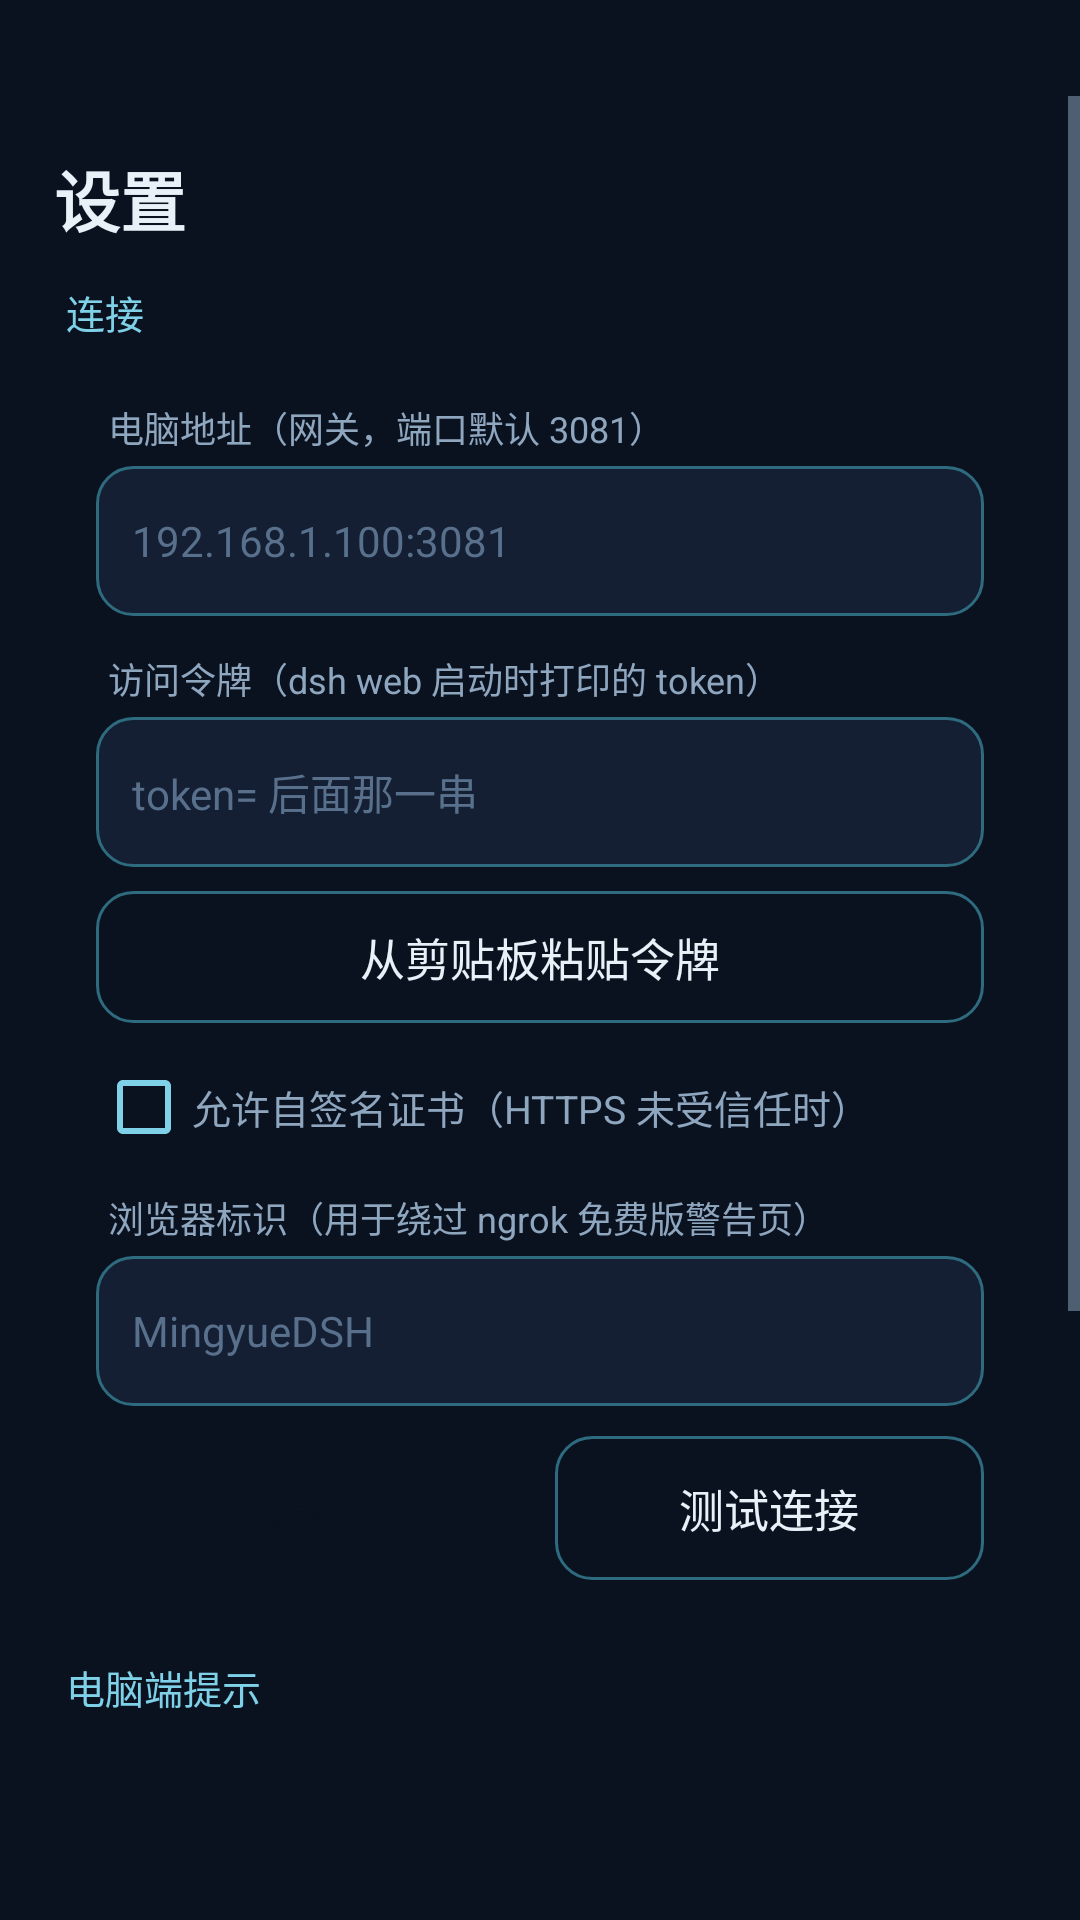

This screen was rendered from an Android layout file. Write that file and the resources it references.
<!-- AndroidManifest.xml: application theme AppTheme -->
<!-- res/layout/activity_settings.xml -->
<?xml version="1.0" encoding="utf-8"?>
<FrameLayout xmlns:android="http://schemas.android.com/apk/res/android"
    android:layout_width="match_parent"
    android:layout_height="match_parent"
    android:background="@color/bg_deep"
    android:paddingTop="@dimen/sys_top_padding"
    android:paddingBottom="@dimen/sys_bottom_padding">

<ScrollView
    android:layout_width="match_parent"
    android:layout_height="match_parent"
    android:background="@color/bg_deep"
    android:fillViewport="true">

    <LinearLayout
        android:layout_width="match_parent"
        android:layout_height="wrap_content"
        android:layout_gravity="center_horizontal"
        android:maxWidth="@dimen/content_max_width"
        android:orientation="vertical"
        android:paddingLeft="18dp"
        android:paddingTop="18dp"
        android:paddingRight="18dp"
        android:paddingBottom="30dp">

        <TextView
            android:layout_width="wrap_content"
            android:layout_height="wrap_content"
            android:text="@string/settings_title"
            android:textColor="@color/text_main"
            android:textSize="22sp"
            android:textStyle="bold" />

        <TextView
            style="@style/SectionTitle"
            android:layout_width="wrap_content"
            android:layout_height="wrap_content"
            android:text="连接" />

        <LinearLayout
            android:layout_width="match_parent"
            android:layout_height="wrap_content"
            android:background="@drawable/bg_card"
            android:orientation="vertical"
            android:padding="14dp">

            <TextView
                style="@style/FieldLabel"
                android:layout_width="wrap_content"
                android:layout_height="wrap_content"
                android:text="@string/label_url" />

            <EditText
                android:id="@+id/inputUrl"
                android:layout_width="match_parent"
                android:layout_height="50dp"
                android:background="@drawable/bg_input"
                android:hint="@string/hint_url"
                android:inputType="textUri"
                android:paddingLeft="12dp"
                android:paddingRight="12dp"
                android:singleLine="true"
                android:textColor="@color/text_main"
                android:textColorHint="#FF58708C"
                android:textSize="14sp" />

            <TextView
                style="@style/FieldLabel"
                android:layout_width="wrap_content"
                android:layout_height="wrap_content"
                android:layout_marginTop="12dp"
                android:text="@string/label_token" />

            <EditText
                android:id="@+id/inputToken"
                android:importantForAutofill="no"
                android:layout_width="match_parent"
                android:layout_height="50dp"
                android:background="@drawable/bg_input"
                android:hint="@string/hint_token"
                android:inputType="text"
                android:longClickable="true"
                android:paddingLeft="12dp"
                android:paddingRight="12dp"
                android:singleLine="true"
                android:textColor="@color/text_main"
                android:textColorHint="#FF58708C"
                android:textIsSelectable="true"
                android:textSize="14sp" />

            <Button
                android:id="@+id/btnPasteToken"
                style="@style/BtnGhost"
                android:layout_width="match_parent"
                android:layout_height="44dp"
                android:layout_marginTop="8dp"
                android:text="@string/btn_paste_token" />

            <CheckBox
                android:id="@+id/checkRelaxed"
                android:layout_width="match_parent"
                android:layout_height="wrap_content"
                android:layout_marginTop="12dp"
                android:buttonTint="@color/accent"
                android:text="@string/label_relaxed"
                android:textColor="@color/text_dim"
                android:textSize="13sp" />

            <TextView
                style="@style/FieldLabel"
                android:layout_width="wrap_content"
                android:layout_height="wrap_content"
                android:layout_marginTop="12dp"
                android:text="@string/label_ua" />

            <EditText
                android:id="@+id/inputUa"
                android:layout_width="match_parent"
                android:layout_height="50dp"
                android:background="@drawable/bg_input"
                android:hint="@string/hint_ua"
                android:importantForAutofill="no"
                android:inputType="text"
                android:longClickable="true"
                android:paddingLeft="12dp"
                android:paddingRight="12dp"
                android:singleLine="true"
                android:textColor="@color/text_main"
                android:textColorHint="#FF58708C"
                android:textIsSelectable="true"
                android:textSize="14sp" />

            <LinearLayout
                android:layout_width="match_parent"
                android:layout_height="wrap_content"
                android:orientation="horizontal">

                <Button
                    android:id="@+id/btnSave"
                    style="@style/Btn"
                    android:layout_width="0dp"
                    android:layout_weight="1"
                    android:text="@string/btn_save" />

                <Button
                    android:id="@+id/btnTest"
                    style="@style/BtnGhost"
                    android:layout_width="0dp"
                    android:layout_marginLeft="10dp"
                    android:layout_weight="1"
                    android:text="@string/btn_test" />
            </LinearLayout>

            <TextView
                android:id="@+id/testResult"
                android:layout_width="match_parent"
                android:layout_height="wrap_content"
                android:layout_marginTop="10dp"
                android:lineSpacingExtra="3dp"
                android:textColor="@color/text_dim"
                android:textSize="12sp"
                android:visibility="gone" />
        </LinearLayout>

        <TextView
            style="@style/SectionTitle"
            android:layout_width="wrap_content"
            android:layout_height="wrap_content"
            android:text="电脑端提示" />

        <LinearLayout
            android:layout_width="match_parent"
            android:layout_height="wrap_content"
            android:background="@drawable/bg_card"
            android:orientation="vertical"
            android:padding="14dp">

            <TextView
                android:id="@+id/helpText"
                android:layout_width="match_parent"
                android:layout_height="wrap_content"
                android:lineSpacingExtra="5dp"
                android:textColor="@color/text_dim"
                android:textSize="13sp" />

            <Button
                android:id="@+id/btnCopyHint"
                style="@style/BtnGhost"
                android:layout_width="match_parent"
                android:text="复制网关启动命令" />
        </LinearLayout>

        <TextView
            style="@style/SectionTitle"
            android:layout_width="wrap_content"
            android:layout_height="wrap_content"
            android:text="关于" />

        <LinearLayout
            android:layout_width="match_parent"
            android:layout_height="wrap_content"
            android:background="@drawable/bg_card"
            android:orientation="vertical"
            android:padding="14dp">

            <TextView
                android:id="@+id/aboutText"
                android:layout_width="match_parent"
                android:layout_height="wrap_content"
                android:lineSpacingExtra="4dp"
                android:textColor="@color/text_dim"
                android:textSize="12sp" />

            <Button
                android:id="@+id/btnClose"
                style="@style/Btn"
                android:layout_width="match_parent"
                android:text="回到会话" />
        </LinearLayout>
    </LinearLayout>
</ScrollView>
</FrameLayout>
<!-- resources referenced by this layout -->
<resources>
  <color name="accent">#FF7FD1E8</color>
  <color name="bg_deep">#FF0A1220</color>
  <color name="text_dim">#FF8FA6BF</color>
  <color name="text_main">#FFE8F1F8</color>
  <dimen name="content_max_width">560dp</dimen>
  <dimen name="sys_bottom_padding">0dp</dimen>
  <dimen name="sys_top_padding">0dp</dimen>
  <!-- drawable bg_input (drawable) -->
  <?xml version="1.0" encoding="utf-8"?>
  <shape xmlns:android="http://schemas.android.com/apk/res/android"
      android:shape="rectangle">
      <solid android:color="@color/bg_card" />
      <stroke android:width="1dp" android:color="@color/accent_dim" />
      <corners android:radius="12dp" />
  </shape>
  <string name="btn_paste_token">从剪贴板粘贴令牌</string>
  <string name="btn_save">保存</string>
  <string name="btn_test">测试连接</string>
  <string name="hint_token">token= 后面那一串</string>
  <string name="hint_ua">MingyueDSH</string>
  <string name="hint_url">192.168.1.100:3081</string>
  <string name="label_relaxed">允许自签名证书（HTTPS 未受信任时）</string>
  <string name="label_token">访问令牌（dsh web 启动时打印的 token）</string>
  <string name="label_ua">浏览器标识（用于绕过 ngrok 免费版警告页）</string>
  <string name="label_url">电脑地址（网关，端口默认 3081）</string>
  <string name="settings_title">设置</string>
  <style name="Btn">
          <item name="android:layout_height">@dimen/control_h</item>
          <item name="android:textColor">@color/bg_deep</item>
          <item name="android:background">@drawable/bg_button</item>
          <item name="android:textSize">@dimen/text_button</item>
          <item name="android:layout_marginTop">@dimen/card_pad_h</item>
          <item name="android:stateListAnimator">@null</item>
      </style>
  <style name="BtnGhost" parent="Btn">
          <item name="android:textColor">@color/text_main</item>
          <item name="android:background">@drawable/bg_button_ghost</item>
      </style>
  <style name="FieldLabel">
          <item name="android:textColor">@color/text_dim</item>
          <item name="android:textSize">@dimen/text_label</item>
          <item name="android:paddingLeft">4dp</item>
          <item name="android:paddingBottom">4dp</item>
      </style>
  <style name="SectionTitle">
          <item name="android:textColor">@color/accent</item>
          <item name="android:textSize">@dimen/text_section</item>
          <item name="android:paddingLeft">4dp</item>
          <item name="android:paddingTop">@dimen/field_gap</item>
          <item name="android:paddingBottom">6dp</item>
      </style>
  <style name="AppTheme" parent="@android:style/Theme.Material.NoActionBar">
          <item name="android:windowBackground">@color/bg_deep</item>
          <item name="android:colorPrimary">@color/bg_deep</item>
          <item name="android:colorPrimaryDark">@color/bg_deep</item>
          <item name="android:colorAccent">@color/accent</item>
          <item name="android:textColorPrimary">@color/text_main</item>
          <item name="android:textColorSecondary">@color/text_dim</item>
          <item name="android:statusBarColor">@color/bg_deep</item>
          <item name="android:navigationBarColor">@color/bg_deep</item>
      </style>
  <color name="bg_card">#FF141F33</color>
  <color name="accent_dim">#FF2E6B7E</color>
  <dimen name="control_h">48dp</dimen>
  <dimen name="text_button">15sp</dimen>
  <dimen name="card_pad_h">10dp</dimen>
  <!-- drawable bg_button_ghost (drawable) -->
  <?xml version="1.0" encoding="utf-8"?>
  <shape xmlns:android="http://schemas.android.com/apk/res/android"
      android:shape="rectangle">
      <solid android:color="#00000000" />
      <stroke android:width="1dp" android:color="@color/accent_dim" />
      <corners android:radius="12dp" />
  </shape>
  <dimen name="text_label">12sp</dimen>
  <dimen name="text_section">13sp</dimen>
  <dimen name="field_gap">12dp</dimen>
</resources>
